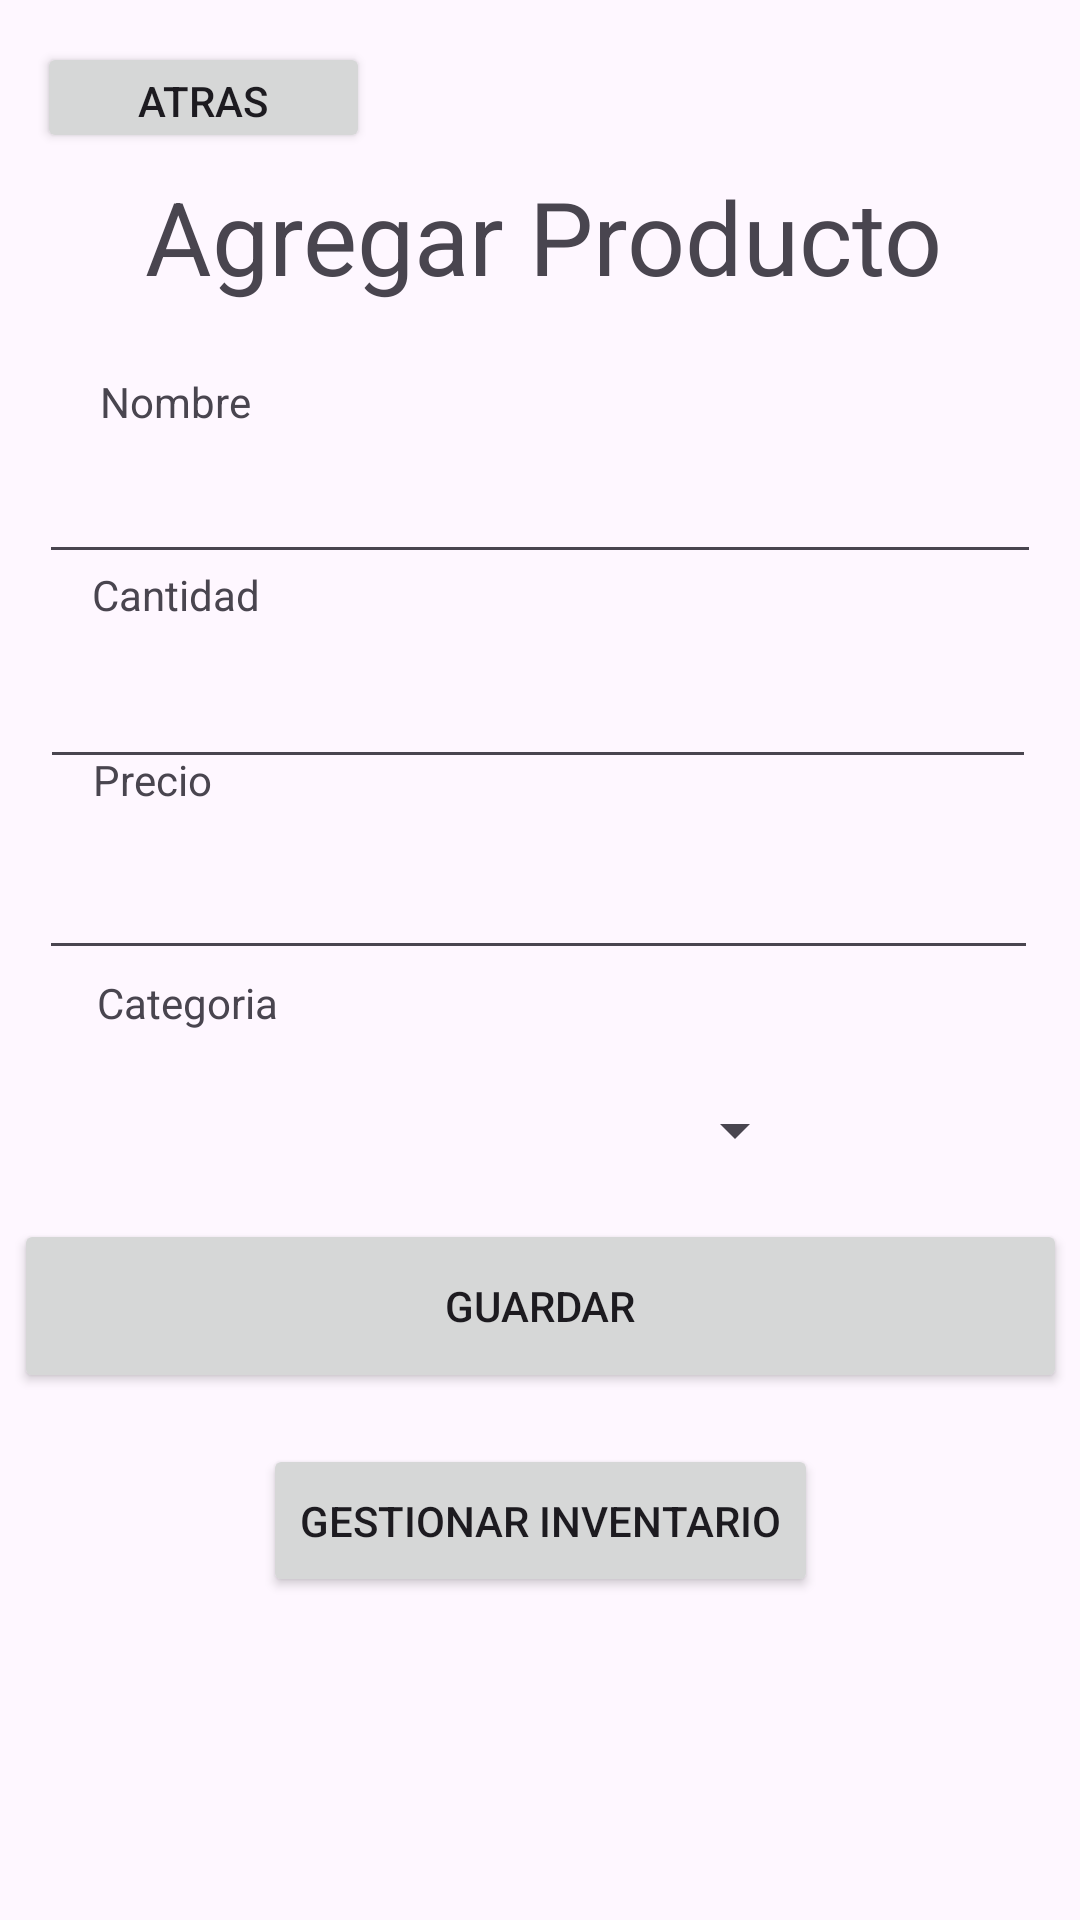

Produce the Android XML layout that renders to this screen, including the resource entries it uses.
<!-- AndroidManifest.xml: application theme Theme.Proyecto_El_Economico_G6 -->
<!-- res/layout/crearproducto.xml -->
<?xml version="1.0" encoding="utf-8"?>
<androidx.constraintlayout.widget.ConstraintLayout xmlns:android="http://schemas.android.com/apk/res/android"
    xmlns:app="http://schemas.android.com/apk/res-auto"
    xmlns:tools="http://schemas.android.com/tools"
    android:layout_width="match_parent"
    android:layout_height="match_parent"
    tools:context=".CrearproductoActivity">

    <Button
        android:id="@+id/btnCPAtras"
        android:layout_width="111dp"
        android:layout_height="37dp"
        android:text="Atras"
        app:layout_constraintBottom_toBottomOf="parent"
        app:layout_constraintEnd_toEndOf="parent"
        app:layout_constraintHorizontal_bias="0.049"
        app:layout_constraintStart_toStartOf="parent"
        app:layout_constraintTop_toTopOf="parent"
        app:layout_constraintVertical_bias="0.023" />

    <EditText
        android:id="@+id/txtCPNombre"
        android:layout_width="334dp"
        android:layout_height="44dp"
        android:ems="10"
        android:inputType="text"
        app:layout_constraintBottom_toBottomOf="parent"
        app:layout_constraintEnd_toEndOf="parent"
        app:layout_constraintHorizontal_bias="0.506"
        app:layout_constraintStart_toStartOf="parent"
        app:layout_constraintTop_toTopOf="parent"
        app:layout_constraintVertical_bias="0.247" />

    <Button
        android:id="@+id/btnCPGuardar"
        android:layout_width="351dp"
        android:layout_height="58dp"
        android:text="Guardar"
        app:layout_constraintBottom_toBottomOf="parent"
        app:layout_constraintEnd_toEndOf="parent"
        app:layout_constraintStart_toStartOf="parent"
        app:layout_constraintTop_toTopOf="parent"
        app:layout_constraintVertical_bias="0.698" />

    <TextView
        android:id="@+id/textView13"
        android:layout_width="wrap_content"
        android:layout_height="wrap_content"
        android:layout_marginBottom="8dp"
        android:text="Precio"
        app:layout_constraintBottom_toTopOf="@+id/txtCPPrecio"
        app:layout_constraintEnd_toEndOf="parent"
        app:layout_constraintHorizontal_bias="0.097"
        app:layout_constraintStart_toStartOf="parent"
        tools:ignore="MissingConstraints" />

    <EditText
        android:id="@+id/txtCPPrecio"
        android:layout_width="333dp"
        android:layout_height="46dp"
        android:ems="10"
        android:inputType="text"
        app:layout_constraintBottom_toBottomOf="parent"
        app:layout_constraintEnd_toEndOf="parent"
        app:layout_constraintHorizontal_bias="0.487"
        app:layout_constraintStart_toStartOf="parent"
        app:layout_constraintTop_toTopOf="parent"
        app:layout_constraintVertical_bias="0.467" />

    <Spinner
        android:id="@+id/cmbCPCategoria"
        android:layout_width="244dp"
        android:layout_height="42dp"
        app:layout_constraintBottom_toBottomOf="parent"
        app:layout_constraintEnd_toEndOf="parent"
        app:layout_constraintHorizontal_bias="0.215"
        app:layout_constraintStart_toStartOf="parent"
        app:layout_constraintTop_toTopOf="parent"
        app:layout_constraintVertical_bias="0.595" />

    <TextView
        android:id="@+id/textView12"
        android:layout_width="wrap_content"
        android:layout_height="wrap_content"
        android:layout_marginBottom="8dp"
        android:text="Cantidad"
        app:layout_constraintBottom_toTopOf="@+id/txtCPCantidad"
        app:layout_constraintEnd_toEndOf="parent"
        app:layout_constraintHorizontal_bias="0.101"
        app:layout_constraintStart_toStartOf="parent"
        tools:ignore="MissingConstraints" />

    <TextView
        android:id="@+id/textView14"
        android:layout_width="wrap_content"
        android:layout_height="wrap_content"
        android:layout_marginBottom="12dp"
        android:text="Categoria"
        app:layout_constraintBottom_toTopOf="@+id/cmbCPCategoria"
        app:layout_constraintEnd_toEndOf="parent"
        app:layout_constraintHorizontal_bias="0.108"
        app:layout_constraintStart_toStartOf="parent" />

    <TextView
        android:id="@+id/textView10"
        android:layout_width="wrap_content"
        android:layout_height="wrap_content"
        android:layout_marginBottom="4dp"
        android:text="Nombre"
        app:layout_constraintBottom_toTopOf="@+id/txtCPNombre"
        app:layout_constraintEnd_toEndOf="parent"
        app:layout_constraintHorizontal_bias="0.108"
        app:layout_constraintStart_toStartOf="parent" />

    <EditText
        android:id="@+id/txtCPCantidad"
        android:layout_width="332dp"
        android:layout_height="44dp"
        android:ems="10"
        android:inputType="text"
        app:layout_constraintBottom_toBottomOf="parent"
        app:layout_constraintEnd_toEndOf="parent"
        app:layout_constraintHorizontal_bias="0.481"
        app:layout_constraintStart_toStartOf="parent"
        app:layout_constraintTop_toTopOf="parent"
        app:layout_constraintVertical_bias="0.362" />

    <TextView
        android:id="@+id/textView15"
        android:layout_width="329dp"
        android:layout_height="68dp"
        android:text="Agregar Producto"
        android:textAlignment="center"
        android:textSize="34sp"
        app:layout_constraintBottom_toBottomOf="parent"
        app:layout_constraintEnd_toEndOf="parent"
        app:layout_constraintHorizontal_bias="0.536"
        app:layout_constraintStart_toStartOf="parent"
        app:layout_constraintTop_toTopOf="parent"
        app:layout_constraintVertical_bias="0.098" />

    <Button
        android:id="@+id/btnCPGestionarInv"
        android:layout_width="185dp"
        android:layout_height="51dp"
        android:text="Gestionar Inventario"
        app:layout_constraintBottom_toBottomOf="parent"
        app:layout_constraintEnd_toEndOf="parent"
        app:layout_constraintStart_toStartOf="parent"
        app:layout_constraintTop_toTopOf="parent"
        app:layout_constraintVertical_bias="0.817" />

</androidx.constraintlayout.widget.ConstraintLayout>
<!-- resources referenced by this layout -->
<resources>
  <style name="Theme.Proyecto_El_Economico_G6" parent="Base.Theme.Proyecto_El_Economico_G6" />
  <style name="Base.Theme.Proyecto_El_Economico_G6" parent="Theme.Material3.DayNight.NoActionBar">
          
          
      </style>
</resources>
